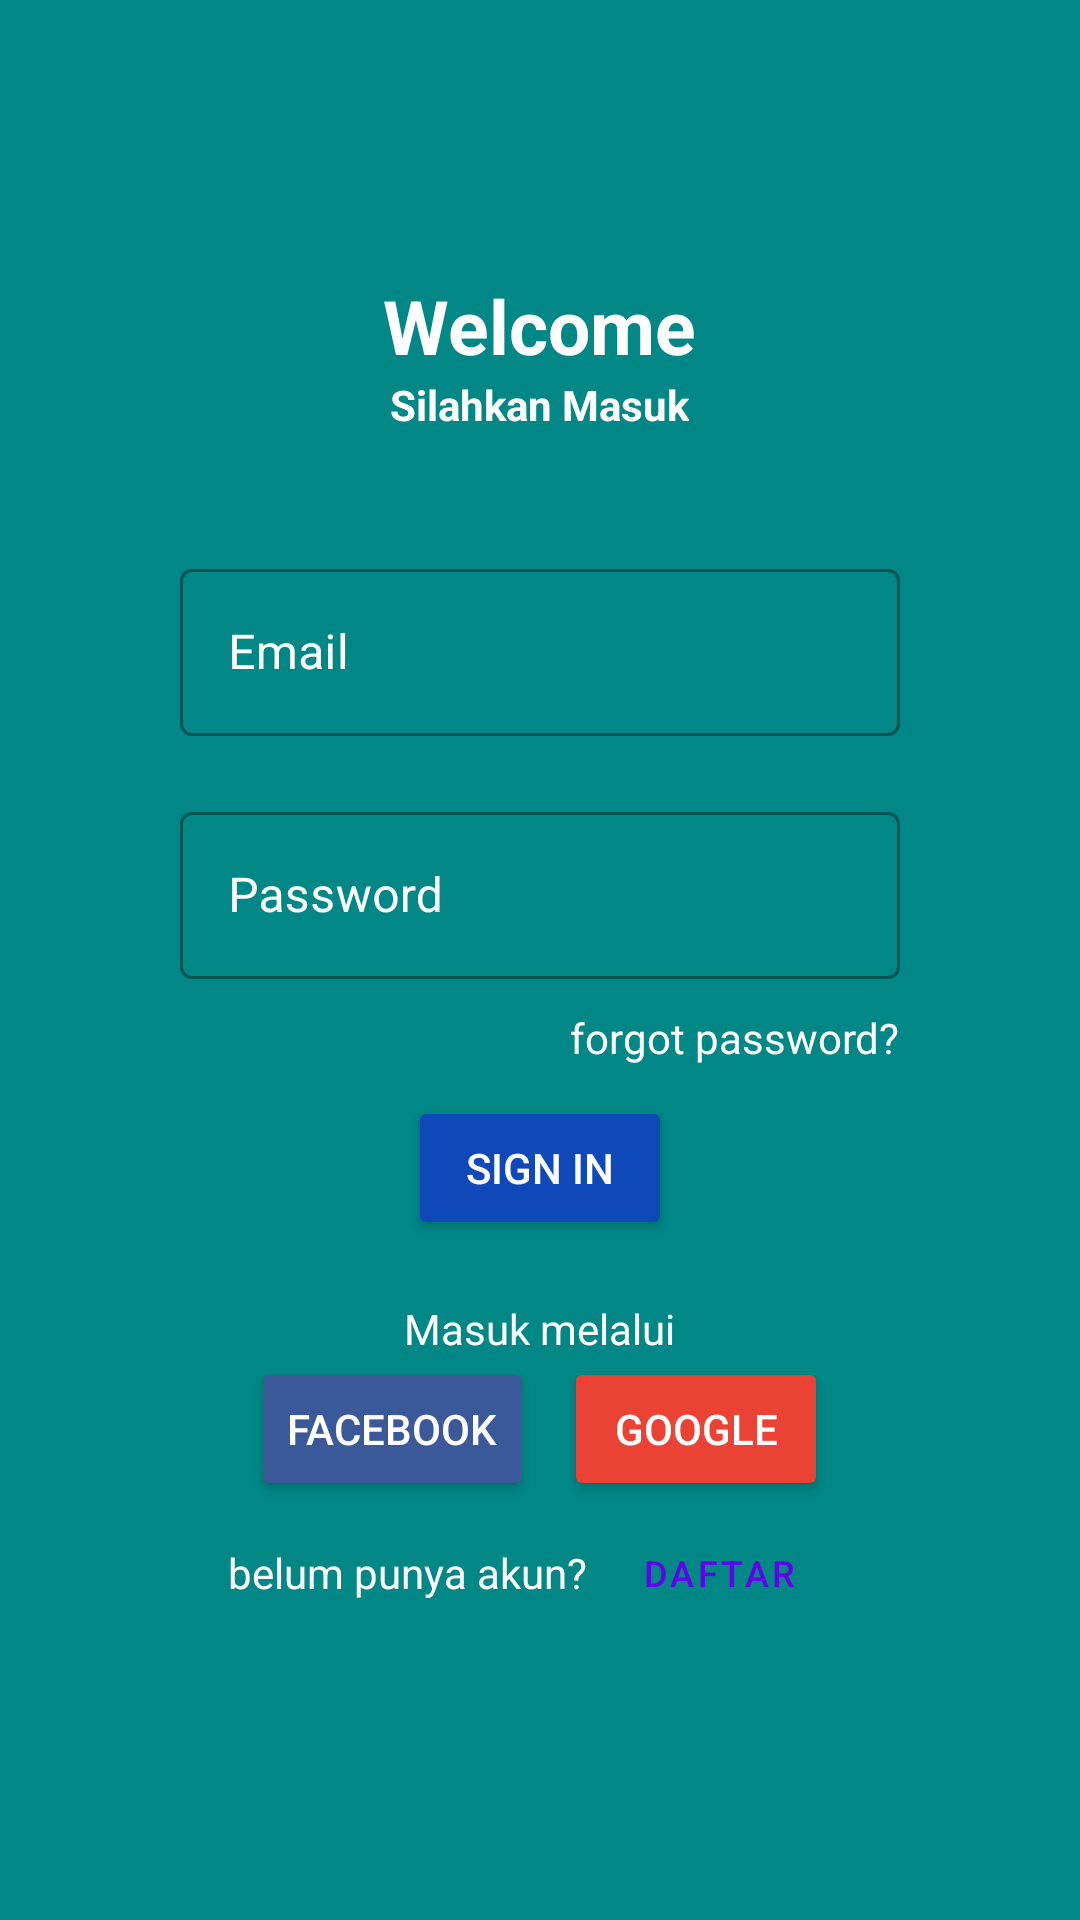

Layout XML and referenced resources for this Android screen:
<!-- AndroidManifest.xml: application theme Theme.TokoOnline -->
<!-- res/layout/activity_sign.xml -->
<?xml version="1.0" encoding="utf-8"?>
<LinearLayout xmlns:android="http://schemas.android.com/apk/res/android"
    xmlns:tools="http://schemas.android.com/tools"
    android:layout_width="match_parent"
    android:layout_height="match_parent"
    xmlns:app="http://schemas.android.com/apk/res-auto"
    android:gravity="center"
    android:padding="60dp"
    android:background="@color/cool_gray900"
    android:orientation="vertical"
    tools:context=".activity.SignActivity">

    <TextView
        android:layout_width="wrap_content"
        android:layout_height="wrap_content"
        android:text="Welcome"
        android:textColor="#fff"
        android:textSize="25sp"
        android:textStyle="bold" />

    <TextView
        android:layout_width="wrap_content"
        android:layout_height="wrap_content"
        android:text="Silahkan Masuk"
        android:textColor="#fff"
        android:textStyle="bold" />

    <com.google.android.material.textfield.TextInputLayout
        android:id="@+id/et_email"
        android:layout_width="match_parent"
        android:layout_height="wrap_content"
        android:layout_marginTop="40dp"
        android:hint="Email"
        android:textColorHint="#fff"
        style="@style/Widget.MaterialComponents.TextInputLayout.OutlinedBox">

        <com.google.android.material.textfield.TextInputEditText
            android:layout_width="match_parent"
            android:layout_height="wrap_content"
            android:textColor="#fff"
            android:inputType="textEmailAddress"
            />

    </com.google.android.material.textfield.TextInputLayout>

    <com.google.android.material.textfield.TextInputLayout
        android:id="@+id/et_password"
        android:layout_width="match_parent"
        android:layout_height="wrap_content"
        android:hint="Password"
        android:layout_marginTop="20dp"
        android:textColorHint="#fff"
        style="@style/Widget.MaterialComponents.TextInputLayout.OutlinedBox">

        <com.google.android.material.textfield.TextInputEditText
            android:layout_width="match_parent"
            android:layout_height="wrap_content"
            android:textColor="#fff"
            android:inputType="textPassword"
            />

    </com.google.android.material.textfield.TextInputLayout>
    <TextView
        android:id="@+id/tv_forgot_password"
        android:layout_width="wrap_content"
        android:layout_height="wrap_content"
        android:layout_gravity="end"
        android:layout_marginTop="10dp"
        android:text="forgot password?"
        android:textColor="#fff"/>

    <Button
        android:id="@+id/btn_sign_in"
        android:layout_width="wrap_content"
        android:layout_height="wrap_content"
        android:layout_marginTop="10dp"
        android:backgroundTint="#0F48B8"
        android:text="Sign In"
        android:textColor="#ffffff" />

    <TextView
        android:layout_width="wrap_content"
        android:layout_height="wrap_content"
        android:layout_marginTop="20dp"
        android:text="Masuk melalui"
        android:textColor="#fff"/>

    <LinearLayout
        android:layout_width="match_parent"
        android:layout_height="wrap_content"
        android:gravity="center"
        android:orientation="horizontal">

        <Button
            android:id="@+id/btn_facebook"
            android:layout_width="wrap_content"
            android:layout_height="wrap_content"
            android:layout_marginEnd="10dp"
            android:backgroundTint="#3b5998"
            android:text="facebook"
            android:textColor="#ffffff"
            tools:ignore="ButtonStyle" />

        <Button
            android:id="@+id/btn_google"
            android:layout_width="wrap_content"
            android:layout_height="wrap_content"
            android:backgroundTint="#EA4335"
            android:text="google"
            android:textColor="#ffffff"
            tools:ignore="ButtonStyle" />
    </LinearLayout>

    <LinearLayout
        android:layout_width="match_parent"
        android:layout_height="wrap_content"
        android:gravity="center"
        android:orientation="horizontal">


        <TextView
            android:layout_width="wrap_content"
            android:layout_height="wrap_content"
            android:text="belum punya akun?"
            android:textColor="#fff" />

        <Button
            android:id="@+id/btn_daftar"
            style="@style/Widget.MaterialComponents.Button.TextButton"
            android:layout_width="wrap_content"
            android:layout_height="wrap_content"
            android:text="daftar"
            android:textSize="12sp" />
    </LinearLayout>

</LinearLayout>
<!-- resources referenced by this layout -->
<resources>
  <color name="cool_gray900">#FF018786</color>
  <style name="Theme.TokoOnline" parent="Theme.MaterialComponents.DayNight.NoActionBar">
          
          <item name="colorPrimary">@color/purple_500</item>
          <item name="colorPrimaryVariant">@color/purple_700</item>
          <item name="colorOnPrimary">@color/white</item>
          
          <item name="colorSecondary">@color/teal_200</item>
          <item name="colorSecondaryVariant">@color/teal_700</item>
          <item name="colorOnSecondary">@color/black</item>
          
          <item name="android:statusBarColor" tools:targetApi="l">?attr/colorPrimaryVariant</item>
          
      </style>
  <color name="purple_500">#FF6200EE</color>
  <color name="purple_700">#FF3700B3</color>
  <color name="white">#FFFFFFFF</color>
  <color name="teal_200">#FF03DAC5</color>
  <color name="teal_700">#FF018786</color>
  <color name="black">#FF000000</color>
</resources>
